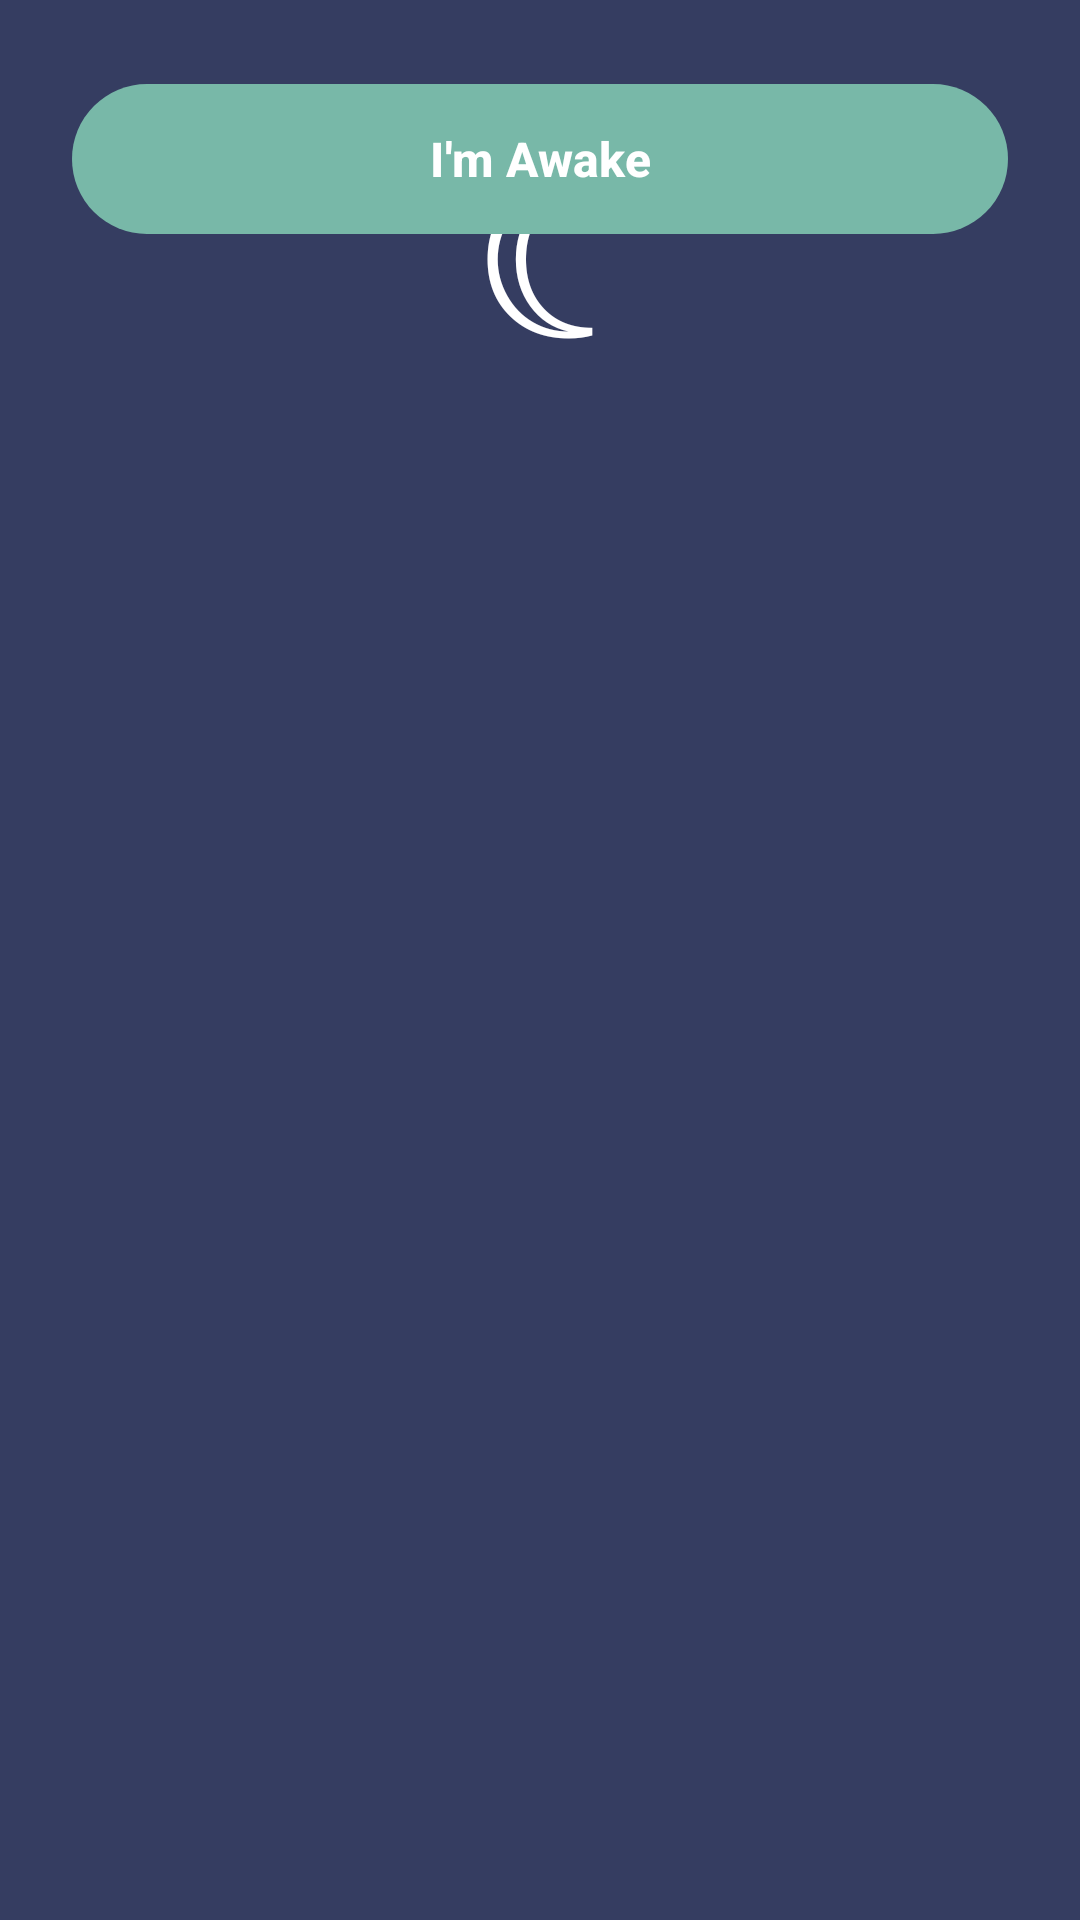

Write the Android layout XML for this screen, with the resource values it uses.
<!-- AndroidManifest.xml: application theme Theme.MoodMateSleep -->
<!-- res/layout/fragment_sleep_started.xml -->
<?xml version="1.0" encoding="utf-8"?>
<androidx.constraintlayout.widget.ConstraintLayout
    xmlns:android="http://schemas.android.com/apk/res/android"
    xmlns:app="http://schemas.android.com/apk/res-auto"
    android:layout_width="match_parent"
    android:layout_height="match_parent"
    android:background="@color/moodmate_sleep_background"
    android:padding="24dp">

    <TextView
        android:id="@+id/tvMoon"
        android:layout_width="120dp"
        android:layout_height="120dp"
        android:gravity="center"
        android:text="☾"
        android:textColor="@color/moodmate_text_light"
        android:textSize="76sp"
        app:layout_constraintBottom_toTopOf="@id/tvSleepStartedTitle"
        app:layout_constraintEnd_toEndOf="parent"
        app:layout_constraintStart_toStartOf="parent"
        app:layout_constraintVertical_chainStyle="packed" />

    <TextView
        android:id="@+id/tvSleepStartedTitle"
        android:layout_width="wrap_content"
        android:layout_height="wrap_content"
        android:layout_marginTop="18dp"
        android:text="Sleep Started"
        android:textColor="@color/moodmate_text_light"
        android:textSize="28sp"
        android:textStyle="bold"
        app:layout_constraintBottom_toTopOf="@id/tvSleepStartTime"
        app:layout_constraintEnd_toEndOf="parent"
        app:layout_constraintStart_toStartOf="parent"
        app:layout_constraintTop_toBottomOf="@id/tvMoon" />

    <TextView
        android:id="@+id/tvSleepStartTime"
        android:layout_width="wrap_content"
        android:layout_height="wrap_content"
        android:layout_marginTop="12dp"
        android:text="10:42 PM"
        android:textColor="@color/moodmate_teal"
        android:textSize="36sp"
        android:textStyle="bold"
        app:layout_constraintBottom_toTopOf="@id/tvSleepMessage"
        app:layout_constraintEnd_toEndOf="parent"
        app:layout_constraintStart_toStartOf="parent"
        app:layout_constraintTop_toBottomOf="@id/tvSleepStartedTitle" />

    <TextView
        android:id="@+id/tvSleepMessage"
        android:layout_width="280dp"
        android:layout_height="wrap_content"
        android:layout_marginTop="14dp"
        android:gravity="center"
        android:lineSpacingExtra="3dp"
        android:text="Your sleep session is being recorded. Rest well and tap the button when you wake up."
        android:textColor="@color/moodmate_lavender"
        android:textSize="14sp"
        app:layout_constraintBottom_toTopOf="@id/btnImAwake"
        app:layout_constraintEnd_toEndOf="parent"
        app:layout_constraintStart_toStartOf="parent"
        app:layout_constraintTop_toBottomOf="@id/tvSleepStartTime" />

    <com.google.android.material.button.MaterialButton
        android:id="@+id/btnImAwake"
        android:layout_width="0dp"
        android:layout_height="58dp"
        android:layout_marginTop="46dp"
        android:text="I'm Awake"
        android:textAllCaps="false"
        android:textSize="16sp"
        android:textStyle="bold"
        app:backgroundTint="@color/moodmate_teal"
        app:cornerRadius="28dp"
        app:layout_constraintBottom_toBottomOf="parent"
        app:layout_constraintEnd_toEndOf="parent"
        app:layout_constraintStart_toStartOf="parent"
        app:layout_constraintTop_toBottomOf="@id/tvSleepMessage" />

</androidx.constraintlayout.widget.ConstraintLayout>
<!-- resources referenced by this layout -->
<resources>
  <color name="moodmate_lavender">#C9CDE9</color>
  <color name="moodmate_sleep_background">#353D61</color>
  <color name="moodmate_teal">#78B8A8</color>
  <color name="moodmate_text_light">#FFFFFF</color>
  <style name="Theme.MoodMateSleep" parent="Theme.Material3.DayNight.NoActionBar">
  
          <item name="colorPrimary">@color/moodmate_primary</item>
  
          <item name="colorSecondary">@color/moodmate_teal</item>
  
          <item name="android:colorAccent">@color/moodmate_teal</item>
  
          <item name="android:windowLightStatusBar">true</item>
  
          <item name="android:statusBarColor">@color/moodmate_background</item>
  
          <item name="android:navigationBarColor">@color/moodmate_background</item>
  
          <item name="android:windowBackground">@color/moodmate_background</item>
  
      </style>
  <color name="moodmate_primary">#4E587D</color>
  <color name="moodmate_background">#F7F8FC</color>
</resources>
